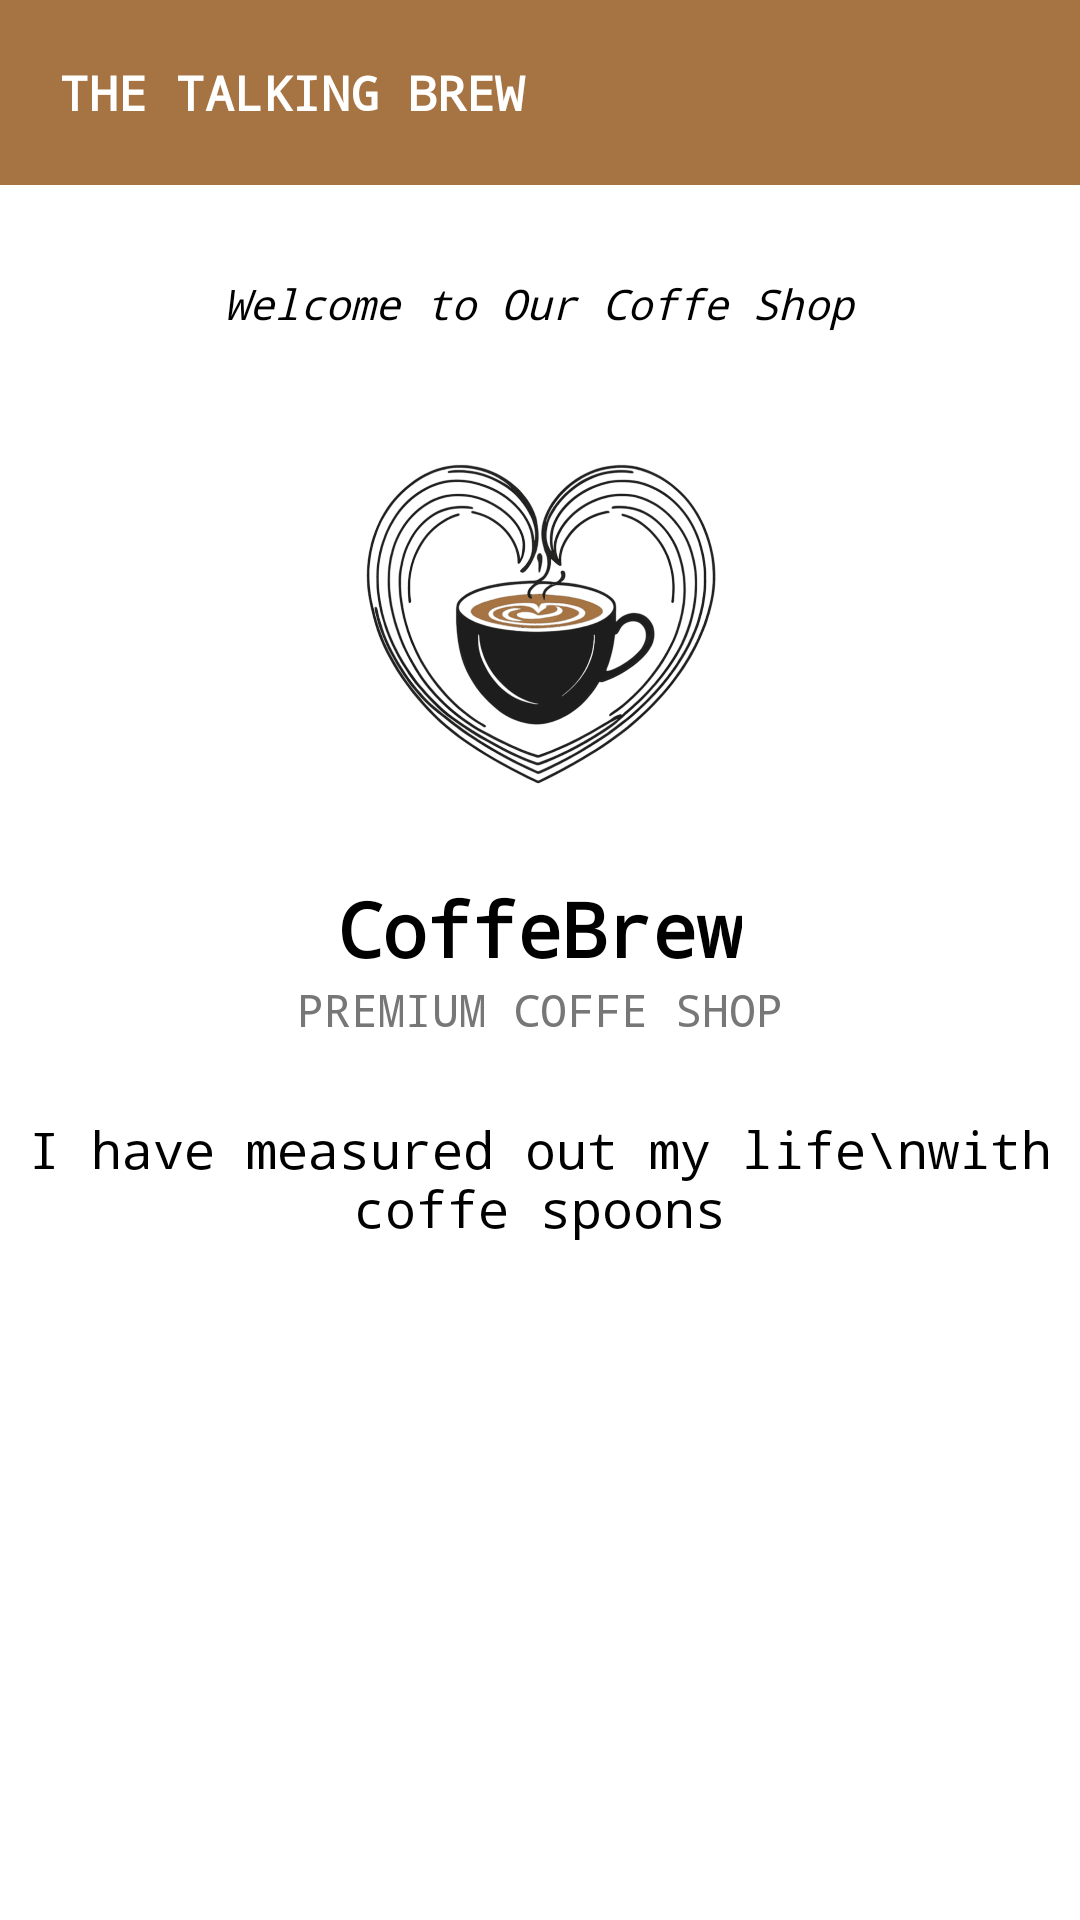

Write the Android layout XML for this screen, with the resource values it uses.
<!-- AndroidManifest.xml: application theme Theme.Ulangan -->
<!-- res/layout/activity_main.xml -->
<?xml version="1.0" encoding="utf-8"?>
<LinearLayout xmlns:android="http://schemas.android.com/apk/res/android"
    android:layout_width="match_parent"
    android:layout_height="match_parent"
    android:background="#FFFFFF"
    android:gravity="center_horizontal"
    android:orientation="vertical">

    <TextView
        android:fontFamily="monospace"
        android:layout_width="match_parent"
        android:layout_height="wrap_content"
        android:background="#A67343"
        android:padding="20dp"
        android:text="THE TALKING BREW"
        android:textColor="#FFFFFF"
        android:textSize="16sp"
        android:textStyle="bold" />

    <TextView
        android:fontFamily="monospace"
        android:layout_width="wrap_content"
        android:layout_height="wrap_content"
        android:layout_marginTop="30dp"
        android:text="Welcome to Our Coffe Shop"
        android:textSize="14sp"
        android:textStyle="italic" />

    <ImageView
        android:id="@+id/imgLogo"
        android:layout_width="221dp"
        android:layout_height="152dp"
        android:layout_marginTop="20dp"
        android:src="@drawable/logokopi" />

    <TextView
        android:fontFamily="monospace"
        android:layout_width="wrap_content"
        android:layout_height="wrap_content"
        android:layout_marginTop="10dp"
        android:text="CoffeBrew"
        android:textColor="#000000"
        android:textSize="25sp"
        android:textStyle="bold" />

    <TextView
        android:fontFamily="monospace"
        android:layout_width="wrap_content"
        android:layout_height="wrap_content"
        android:text="PREMIUM COFFE SHOP"
        android:textColor="#777777"
        android:textSize="15sp" />

    <TextView
        android:fontFamily="monospace"
        android:layout_width="wrap_content"
        android:layout_height="wrap_content"
        android:layout_marginTop="25dp"
        android:gravity="center"
        android:text="I have measured out my life\nwith coffe spoons"
        android:textSize="17sp" />

    <Button
        android:fontFamily="monospace"
        android:id="@+id/btnEnter"
        android:layout_width="120dp"
        android:layout_height="wrap_content"
        android:layout_marginTop="30dp"
        android:backgroundTint="#A67343"
        android:text="ENTER"
        android:textColor="#FFFFFF" />

</LinearLayout>
<!-- resources referenced by this layout -->
<resources>
  <!-- drawable logokopi: png bitmap (drawable, 94076 bytes) -->
</resources>
